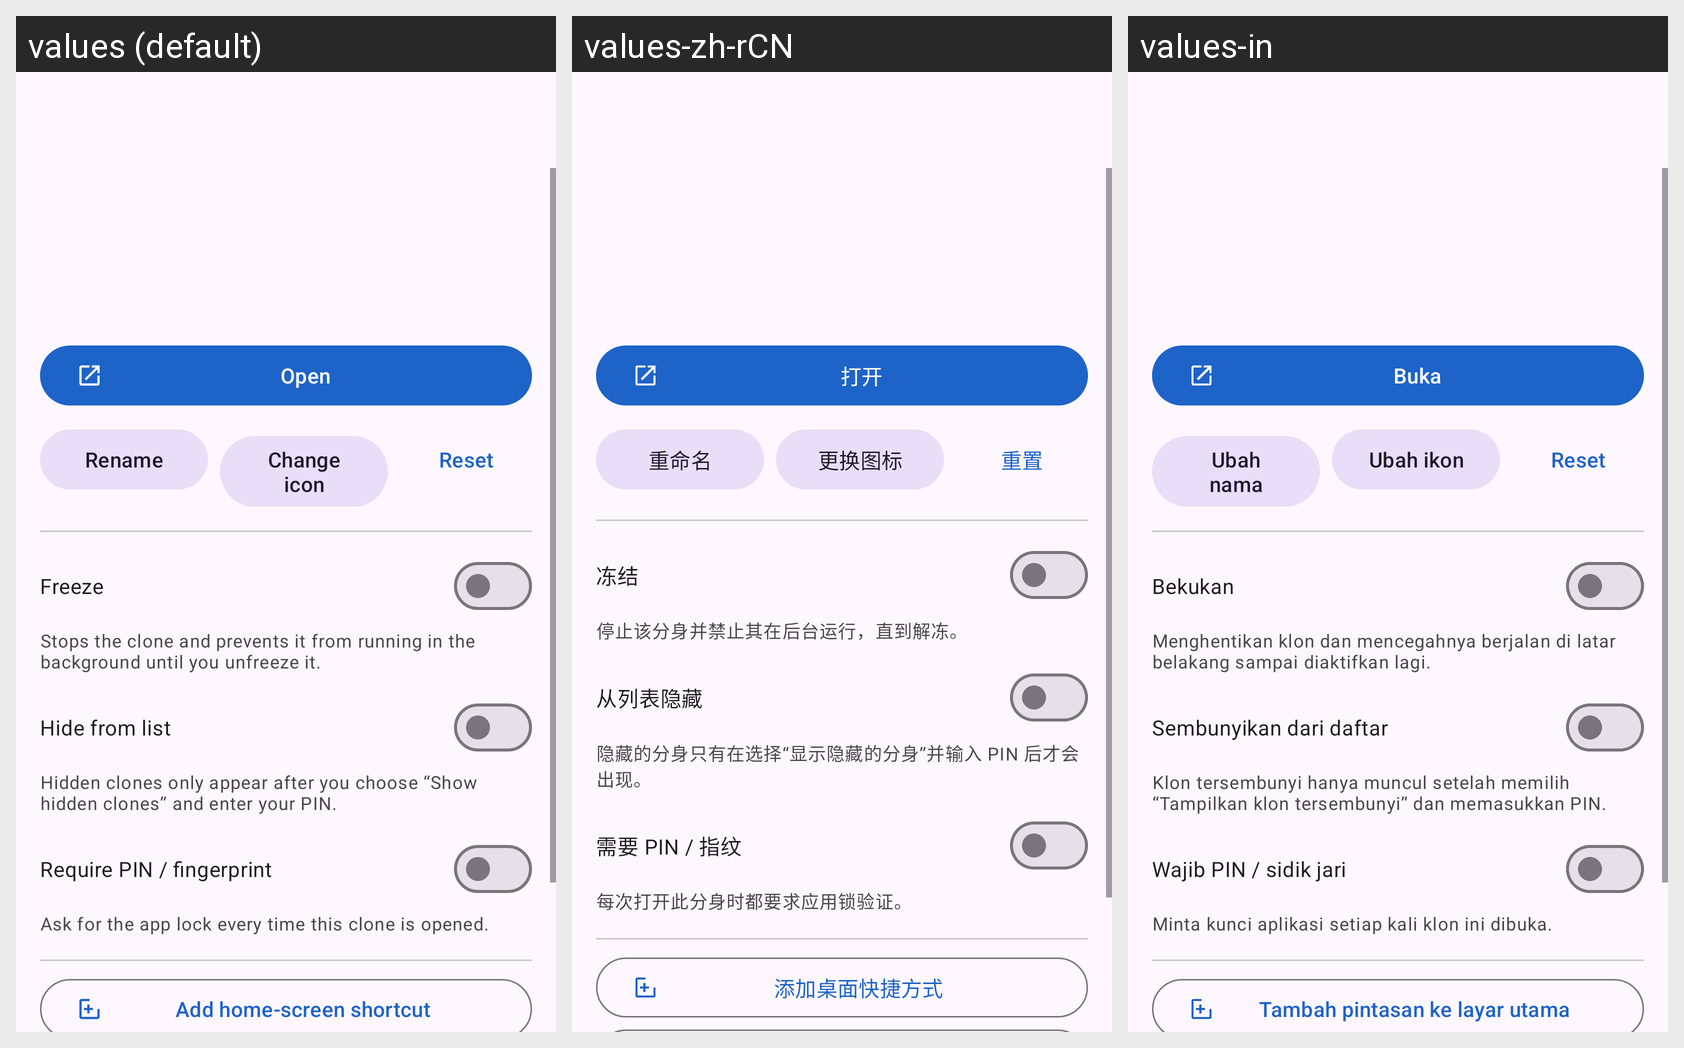

This grid shows one Android layout under several languages. Give, for every string resource on the screen, its name, the default text and each shown locale's text.
Android screen res/layout/activity_clone_detail.xml rendered under 3 locales, left to right: values (default), values-zh-rCN, values-in. Device: Nexus 5 (rendered at 1080×1920; each locale shown at half size, 540×960, under a caption strip naming it); theme Theme.DualSpace.
Strings drawn on this screen, with the default value and each locale's value (text and hints the layout hard-codes, and strings that could not be matched under every locale, appear in the picture but are not listed):

action_open
  values: Open
  values-zh-rCN: 打开
  values-in: Buka

action_rename
  values: Rename
  values-zh-rCN: 重命名
  values-in: Ubah nama

action_change_icon
  values: Change icon
  values-zh-rCN: 更换图标
  values-in: Ubah ikon

action_reset
  values: Reset
  values-zh-rCN: 重置
  values-in: Reset

action_freeze
  values: Freeze
  values-zh-rCN: 冻结
  values-in: Bekukan

desc_freeze
  values: Stops the clone and prevents it from running in the background until you unfreeze it.
  values-zh-rCN: 停止该分身并禁止其在后台运行，直到解冻。
  values-in: Menghentikan klon dan mencegahnya berjalan di latar belakang sampai diaktifkan lagi.

action_hide
  values: Hide from list
  values-zh-rCN: 从列表隐藏
  values-in: Sembunyikan dari daftar

desc_hide
  values: Hidden clones only appear after you choose “Show hidden clones” and enter your PIN.
  values-zh-rCN: 隐藏的分身只有在选择“显示隐藏的分身”并输入 PIN 后才会出现。
  values-in: Klon tersembunyi hanya muncul setelah memilih “Tampilkan klon tersembunyi” dan memasukkan PIN.

action_lock
  values: Require PIN / fingerprint
  values-zh-rCN: 需要 PIN / 指纹
  values-in: Wajib PIN / sidik jari

desc_lock
  values: Ask for the app lock every time this clone is opened.
  values-zh-rCN: 每次打开此分身时都要求应用锁验证。
  values-in: Minta kunci aplikasi setiap kali klon ini dibuka.

action_shortcut
  values: Add home-screen shortcut
  values-zh-rCN: 添加桌面快捷方式
  values-in: Tambah pintasan ke layar utama
